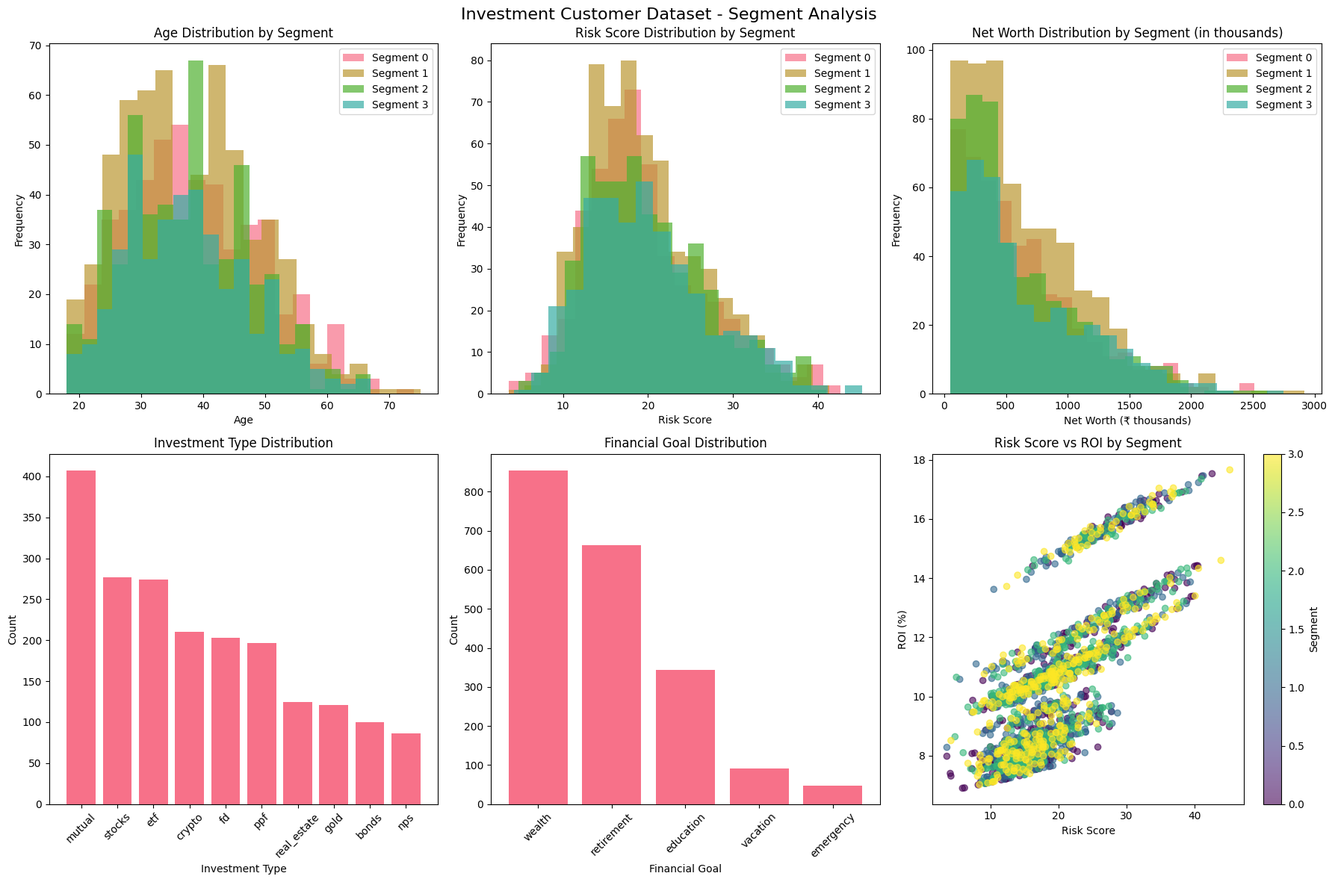

Source code (Python):
import pandas as pd
import numpy as np
import os
import matplotlib.pyplot as plt
import seaborn as sns

# Set random seed for reproducibility
np.random.seed(42)

# Number of customers
n_customers = 2000  # Increased for better clustering

def generate_customer_segments():
    """
    Generate 4 distinct customer segments with different characteristics
    """
    
    # Segment 0: Conservative Low-Risk Investors (25%)
    n_conservative = int(0.25 * n_customers)
    conservative_data = {
        'age': np.random.normal(50, 8, n_conservative).astype(int),  # Older customers
        'saving': np.random.normal(15000, 5000, n_conservative),     # Moderate savings
        'net_worth': np.random.normal(800000, 300000, n_conservative), # High net worth
        'tenure': np.random.normal(8, 3, n_conservative),            # Experienced
        'duration': np.random.normal(60, 20, n_conservative),        # Long-term
        'freq': np.random.normal(4, 2, n_conservative),              # Low frequency
        'goal': np.random.choice(['retirement', 'wealth'], n_conservative, p=[0.7, 0.3]),
        'inv_type': np.random.choice(['fd', 'ppf', 'bonds'], n_conservative, p=[0.4, 0.4, 0.2])
    }
    
    # Segment 1: Moderate Risk Mid-Wealth (30%)
    n_moderate = int(0.30 * n_customers)
    moderate_data = {
        'age': np.random.normal(35, 7, n_moderate).astype(int),      # Middle-aged
        'saving': np.random.normal(25000, 8000, n_moderate),         # Good savings
        'net_worth': np.random.normal(400000, 200000, n_moderate),   # Moderate net worth
        'tenure': np.random.normal(5, 2, n_moderate),                # Some experience
        'duration': np.random.normal(36, 15, n_moderate),            # Medium-term
        'freq': np.random.normal(8, 3, n_moderate),                  # Moderate frequency
        'goal': np.random.choice(['wealth', 'education', 'retirement'], n_moderate, p=[0.4, 0.4, 0.2]),
        'inv_type': np.random.choice(['mutual', 'etf', 'gold'], n_moderate, p=[0.5, 0.3, 0.2])
    }
    
    # Segment 2: High-Risk Tech-Savvy (25%)
    n_aggressive = int(0.25 * n_customers)
    aggressive_data = {
        'age': np.random.normal(28, 5, n_aggressive).astype(int),    # Young investors
        'saving': np.random.normal(35000, 12000, n_aggressive),      # High savings
        'net_worth': np.random.normal(200000, 150000, n_aggressive), # Lower but growing
        'tenure': np.random.normal(3, 1.5, n_aggressive),            # New to investing
        'duration': np.random.normal(18, 8, n_aggressive),           # Short-term
        'freq': np.random.normal(15, 5, n_aggressive),               # High frequency
        'goal': np.random.choice(['wealth', 'vacation', 'education'], n_aggressive, p=[0.6, 0.2, 0.2]),
        'inv_type': np.random.choice(['stocks', 'crypto', 'etf'], n_aggressive, p=[0.4, 0.4, 0.2])
    }
    
    # Segment 3: Balanced Long-term Wealth Builders (20%)
    n_balanced = n_customers - n_conservative - n_moderate - n_aggressive
    balanced_data = {
        'age': np.random.normal(42, 6, n_balanced).astype(int),      # Mature investors
        'saving': np.random.normal(45000, 15000, n_balanced),        # High savings
        'net_worth': np.random.normal(1200000, 500000, n_balanced),  # High net worth
        'tenure': np.random.normal(12, 4, n_balanced),               # Very experienced
        'duration': np.random.normal(84, 30, n_balanced),            # Very long-term
        'freq': np.random.normal(6, 2, n_balanced),                  # Steady frequency
        'goal': np.random.choice(['retirement', 'wealth', 'emergency'], n_balanced, p=[0.5, 0.4, 0.1]),
        'inv_type': np.random.choice(['real_estate', 'mutual', 'stocks', 'nps'], n_balanced, p=[0.3, 0.3, 0.2, 0.2])
    }
    
    # Combine all segments
    all_data = {}
    for key in conservative_data.keys():
        all_data[key] = np.concatenate([
            conservative_data[key],
            moderate_data[key],
            aggressive_data[key],
            balanced_data[key]
        ])
    
    # Add true cluster labels for validation
    true_labels = np.concatenate([
        np.zeros(n_conservative),
        np.ones(n_moderate),
        np.full(n_aggressive, 2),
        np.full(n_balanced, 3)
    ])
    
    return all_data, true_labels

def clean_and_validate_data(data):
    """Clean and validate the generated data"""
    
    # Ensure age is within reasonable bounds
    data['age'] = np.clip(data['age'], 18, 75)
    
    # Ensure savings are positive
    data['saving'] = np.clip(data['saving'], 5000, 100000)
    
    # Ensure net worth is positive and reasonable
    data['net_worth'] = np.clip(data['net_worth'], 50000, 5000000)
    
    # Ensure tenure is non-negative
    data['tenure'] = np.clip(data['tenure'], 0, 25).astype(int)
    
    # Ensure duration is positive
    data['duration'] = np.clip(data['duration'], 3, 120).astype(int)
    
    # Ensure frequency is positive
    data['freq'] = np.clip(data['freq'], 1, 24).astype(int)
    
    return data

def calculate_risk_score(age, saving, freq, duration):
    """Calculate risk score using the same formula as your app"""
    score = (age * 0.3) + (saving / 8000) + (freq * 1.2) - (duration * 0.1)
    return np.clip(score, 0, 100).round(1)

def calculate_roi(risk_score, freq, inv_type):
    """Calculate ROI using the same formula as your app"""
    base_roi = 5
    risk_bonus = risk_score / 20
    freq_bonus = freq * 0.1
    
    inv_type_bonus_map = {
        'stocks': 5, 'mutual': 4, 'crypto': 8, 'gold': 2,
        'fd': 1.5, 'ppf': 2, 'bonds': 2.5, 'real_estate': 3,
        'etf': 4, 'nps': 2
    }
    
    # Vectorized calculation
    inv_type_bonus = np.array([inv_type_bonus_map.get(inv, 2) for inv in inv_type])
    roi = base_roi + risk_bonus + freq_bonus + inv_type_bonus
    
    return roi.round(2)

def create_visualization(df, true_labels):
    """Create visualizations to show data distribution"""
    
    # Create output directory
    os.makedirs('outputs', exist_ok=True)
    
    # Set up the plotting style
    plt.style.use('default')
    sns.set_palette("husl")
    
    # Create subplots
    fig, axes = plt.subplots(2, 3, figsize=(18, 12))
    fig.suptitle('Investment Customer Dataset - Segment Analysis', fontsize=16)
    
    # Age distribution by segment
    for i in range(4):
        segment_data = df[true_labels == i]
        axes[0, 0].hist(segment_data['age'], alpha=0.7, label=f'Segment {i}', bins=20)
    axes[0, 0].set_title('Age Distribution by Segment')
    axes[0, 0].set_xlabel('Age')
    axes[0, 0].set_ylabel('Frequency')
    axes[0, 0].legend()
    
    # Risk Score distribution by segment
    for i in range(4):
        segment_data = df[true_labels == i]
        axes[0, 1].hist(segment_data['risk_score'], alpha=0.7, label=f'Segment {i}', bins=20)
    axes[0, 1].set_title('Risk Score Distribution by Segment')
    axes[0, 1].set_xlabel('Risk Score')
    axes[0, 1].set_ylabel('Frequency')
    axes[0, 1].legend()
    
    # Net Worth distribution by segment
    for i in range(4):
        segment_data = df[true_labels == i]
        axes[0, 2].hist(segment_data['net_worth']/1000, alpha=0.7, label=f'Segment {i}', bins=20)
    axes[0, 2].set_title('Net Worth Distribution by Segment (in thousands)')
    axes[0, 2].set_xlabel('Net Worth (₹ thousands)')
    axes[0, 2].set_ylabel('Frequency')
    axes[0, 2].legend()
    
    # Investment Type distribution
    inv_type_counts = df.groupby(['inv_type']).size().sort_values(ascending=False)
    axes[1, 0].bar(range(len(inv_type_counts)), inv_type_counts.values)
    axes[1, 0].set_title('Investment Type Distribution')
    axes[1, 0].set_xlabel('Investment Type')
    axes[1, 0].set_ylabel('Count')
    axes[1, 0].set_xticks(range(len(inv_type_counts)))
    axes[1, 0].set_xticklabels(inv_type_counts.index, rotation=45)
    
    # Goal distribution
    goal_counts = df.groupby(['goal']).size().sort_values(ascending=False)
    axes[1, 1].bar(range(len(goal_counts)), goal_counts.values)
    axes[1, 1].set_title('Financial Goal Distribution')
    axes[1, 1].set_xlabel('Financial Goal')
    axes[1, 1].set_ylabel('Count')
    axes[1, 1].set_xticks(range(len(goal_counts)))
    axes[1, 1].set_xticklabels(goal_counts.index, rotation=45)
    
    # Risk Score vs ROI scatter
    scatter = axes[1, 2].scatter(df['risk_score'], df['roi'], c=true_labels, alpha=0.6, cmap='viridis')
    axes[1, 2].set_title('Risk Score vs ROI by Segment')
    axes[1, 2].set_xlabel('Risk Score')
    axes[1, 2].set_ylabel('ROI (%)')
    plt.colorbar(scatter, ax=axes[1, 2], label='Segment')
    
    plt.tight_layout()
    plt.savefig('outputs/dataset_analysis.png', dpi=300, bbox_inches='tight')
    print("Dataset analysis plot saved to 'outputs/dataset_analysis.png'")
    plt.close()

def main():
    print("Generating improved investment customer dataset...")
    
    # Generate segmented data
    data, true_labels = generate_customer_segments()
    
    # Clean and validate data
    data = clean_and_validate_data(data)
    
    # Create DataFrame
    df = pd.DataFrame(data)
    
    # Calculate risk scores and ROI
    print("Calculating risk scores and ROI...")
    df['risk_score'] = calculate_risk_score(df['age'], df['saving'], df['freq'], df['duration'])
    df['roi'] = calculate_roi(df['risk_score'], df['freq'], df['inv_type'])
    
    # Add true segment labels for reference
    df['true_segment'] = true_labels.astype(int)
    
    # Shuffle the dataset to mix segments
    df = df.sample(frac=1, random_state=42).reset_index(drop=True)
    
    # Create output directory
    os.makedirs('data', exist_ok=True)
    os.makedirs('outputs', exist_ok=True)
    
    # Save the dataset
    df.to_csv('data/investment_customers.csv', index=False)
    
    # Create visualization
    create_visualization(df, true_labels)
    
    # Print dataset summary
    print(f"\n✅ Dataset generated successfully!")
    print(f"📊 Dataset shape: {df.shape}")
    print(f"🎯 Number of segments: 4")
    print(f"📁 Saved to: 'data/investment_customers.csv'")
    
    print(f"\n📈 Segment Distribution:")
    segment_counts = pd.Series(true_labels).value_counts().sort_index()
    segment_names = [
        "Conservative Low-Risk",
        "Moderate Risk Mid-Wealth", 
        "High-Risk Tech-Savvy",
        "Balanced Long-term"
    ]
    
    for i, (count, name) in enumerate(zip(segment_counts, segment_names)):
        percentage = (count / len(true_labels)) * 100
        print(f"  Segment {i}: {count} customers ({percentage:.1f}%) - {name}")
    
    print(f"\n📊 Key Statistics:")
    print(f"  Age range: {df['age'].min()} - {df['age'].max()}")
    print(f"  Savings range: ₹{df['saving'].min():,.0f} - ₹{df['saving'].max():,.0f}")
    print(f"  Net worth range: ₹{df['net_worth'].min():,.0f} - ₹{df['net_worth'].max():,.0f}")
    print(f"  Risk score range: {df['risk_score'].min()} - {df['risk_score'].max()}")
    print(f"  ROI range: {df['roi'].min()}% - {df['roi'].max()}%")
    
    print(f"\n🎯 Investment Types: {df['inv_type'].nunique()} unique types")
    print(f"🎯 Financial Goals: {df['goal'].nunique()} unique goals")
    
    print(f"\n🔧 Next Steps:")
    print(f"  1. Run this script to generate your dataset")
    print(f"  2. Use the generated 'data/investment_customers.csv' for training")
    print(f"  3. Train your clustering models (KMeans, GMM)")
    print(f"  4. Run your Streamlit app for customer segmentation")
    
    return df

if __name__ == "__main__":
    df = main()
